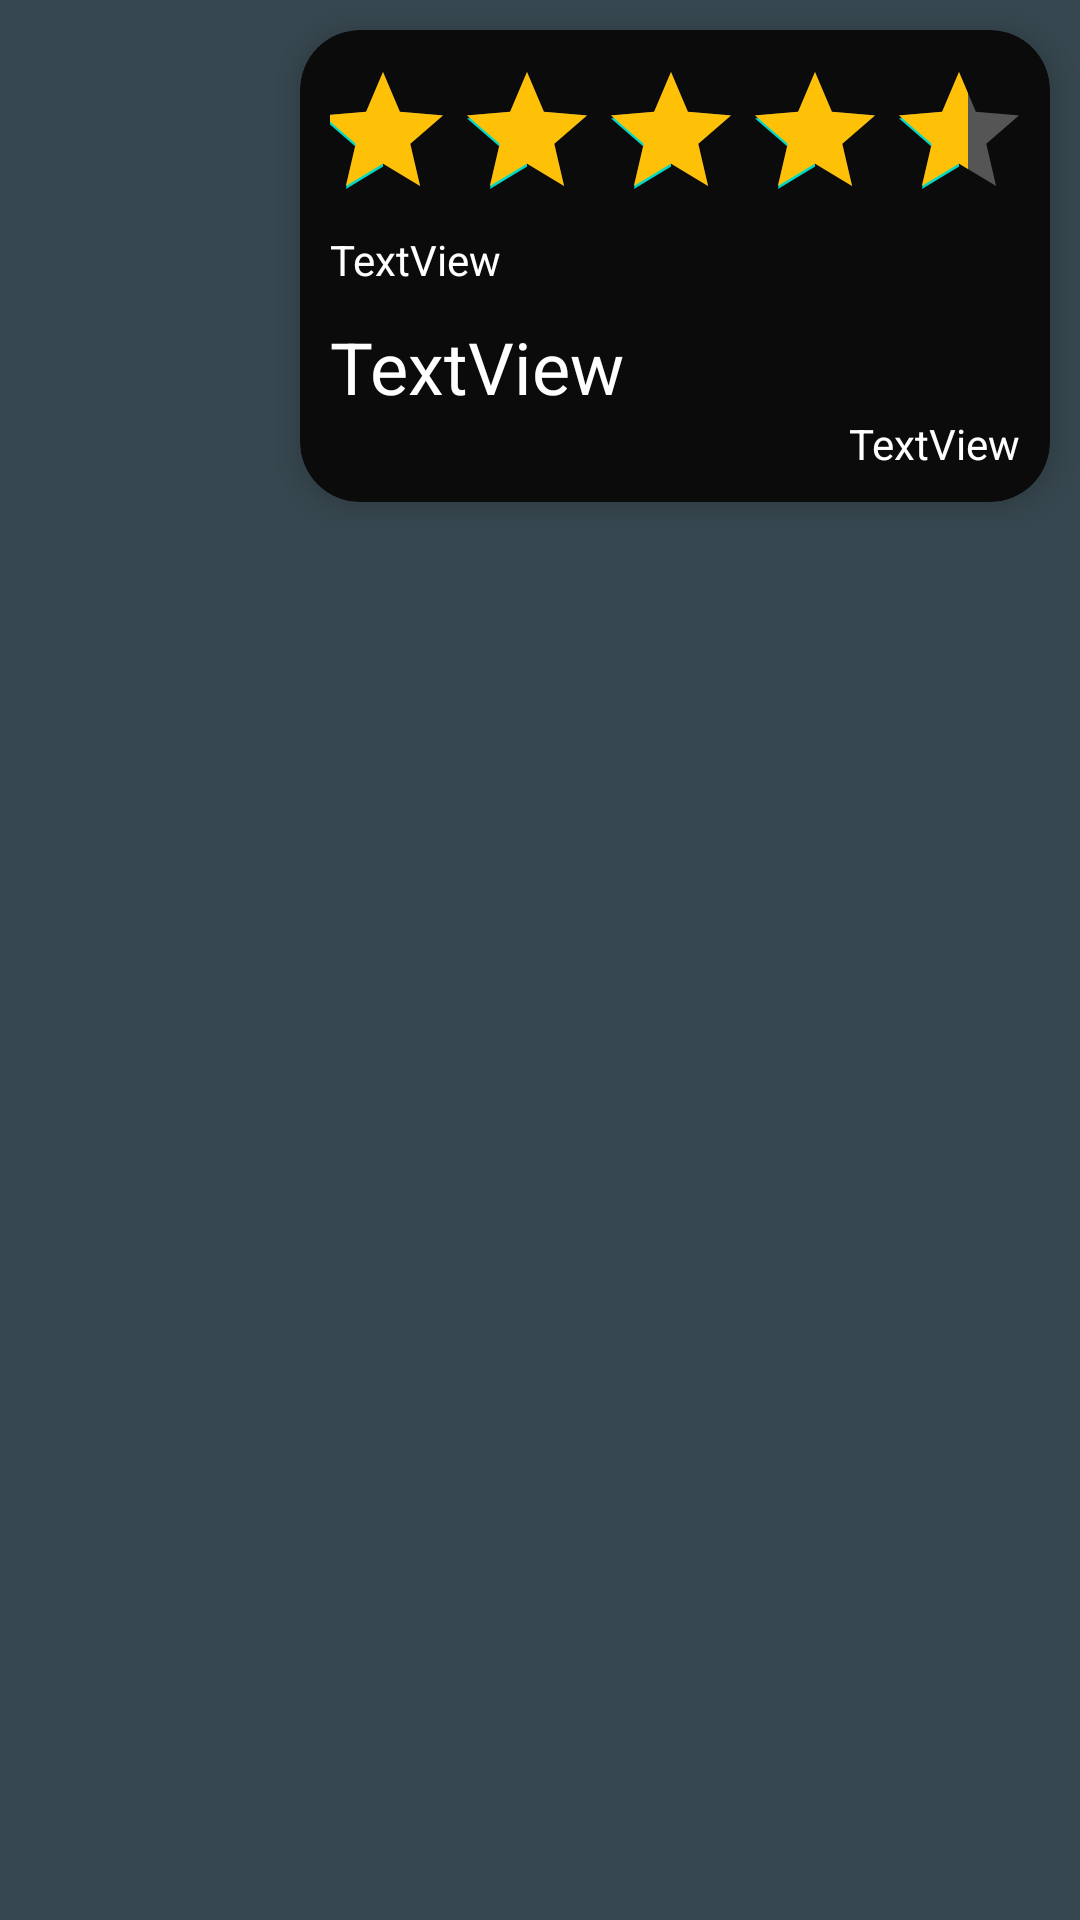

This screen was rendered from an Android layout file. Write that file and the resources it references.
<!-- AndroidManifest.xml: application theme Theme.Hhmmchat -->
<!-- res/layout/right_item_layout.xml -->
<?xml version="1.0" encoding="utf-8"?>
<LinearLayout xmlns:android="http://schemas.android.com/apk/res/android"
    xmlns:app="http://schemas.android.com/apk/res-auto"
    android:layout_width="match_parent"
    android:layout_height="match_parent"
    android:layout_margin="10dp"
    android:gravity="right"
    android:orientation="horizontal"
    android:background="#37474F">


    <androidx.cardview.widget.CardView
        android:layout_width="250dp"
        android:layout_height="wrap_content"
        android:layout_margin="10dp"
        app:cardBackgroundColor="#0B0B0B"
        app:cardCornerRadius="20dp"
    app:cardElevation="6dp">
    <LinearLayout
        android:layout_width="match_parent"
        android:layout_height="wrap_content"
        android:orientation="vertical"
        android:padding="10dp">
        <RatingBar
            android:id="@+id/ratingBarRight"
            android:layout_width="243dp"
            android:layout_height="wrap_content"
            android:layout_gravity="center"
            android:isIndicator="true"
            android:numStars="5"
            android:progressBackgroundTint="#555555"
        android:progressTint="#FFC107"
        android:rating="4.5"
        android:stepSize="0.5" />
        <TextView
            android:textColor="#FFFFFF"
            android:id="@+id/txtUserRight"
        android:layout_width="match_parent"
        android:layout_height="wrap_content"
        android:layout_marginBottom="10dp"
        android:text="TextView" />

        <TextView
            android:textColor="#FFFFFF"
        android:id="@+id/txtMessageRight"
        android:layout_width="match_parent"
        android:layout_height="wrap_content"
        android:text="TextView"
        android:textSize="24sp" />

        <LinearLayout
            android:layout_width="match_parent"
            android:layout_height="wrap_content"
            android:gravity="right"
            android:orientation="horizontal">

            <TextView
                android:textColor="#FFFFFF"
            android:id="@+id/txtTimeRight"
            android:layout_width="wrap_content"
            android:layout_height="wrap_content"
            android:text="TextView" />
        </LinearLayout>
    </LinearLayout>

</androidx.cardview.widget.CardView>
    </LinearLayout>
<!-- resources referenced by this layout -->
<resources>
  <style name="Theme.Hhmmchat" parent="Theme.MaterialComponents.DayNight.DarkActionBar">
          
          <item name="colorPrimary">@color/black</item>
          <item name="colorPrimaryVariant">#B32A00</item>
          <item name="colorOnPrimary">@color/white</item>
          
          <item name="colorSecondary">@color/teal_200</item>
          <item name="colorSecondaryVariant">@color/teal_700</item>
          <item name="colorOnSecondary">@color/black</item>
          
          <item name="android:statusBarColor" tools:targetApi="l">#E84A18</item>
          
      </style>
  <!-- not gathered from this repository: default colours our renderer supplied (Android Studio template values) -->
  <color name="teal_200">#FF03DAC5</color>
  <color name="teal_700">#FF018786</color>
  <color name="black">#FF000000</color>
  <color name="white">#FFFFFFFF</color>
</resources>
